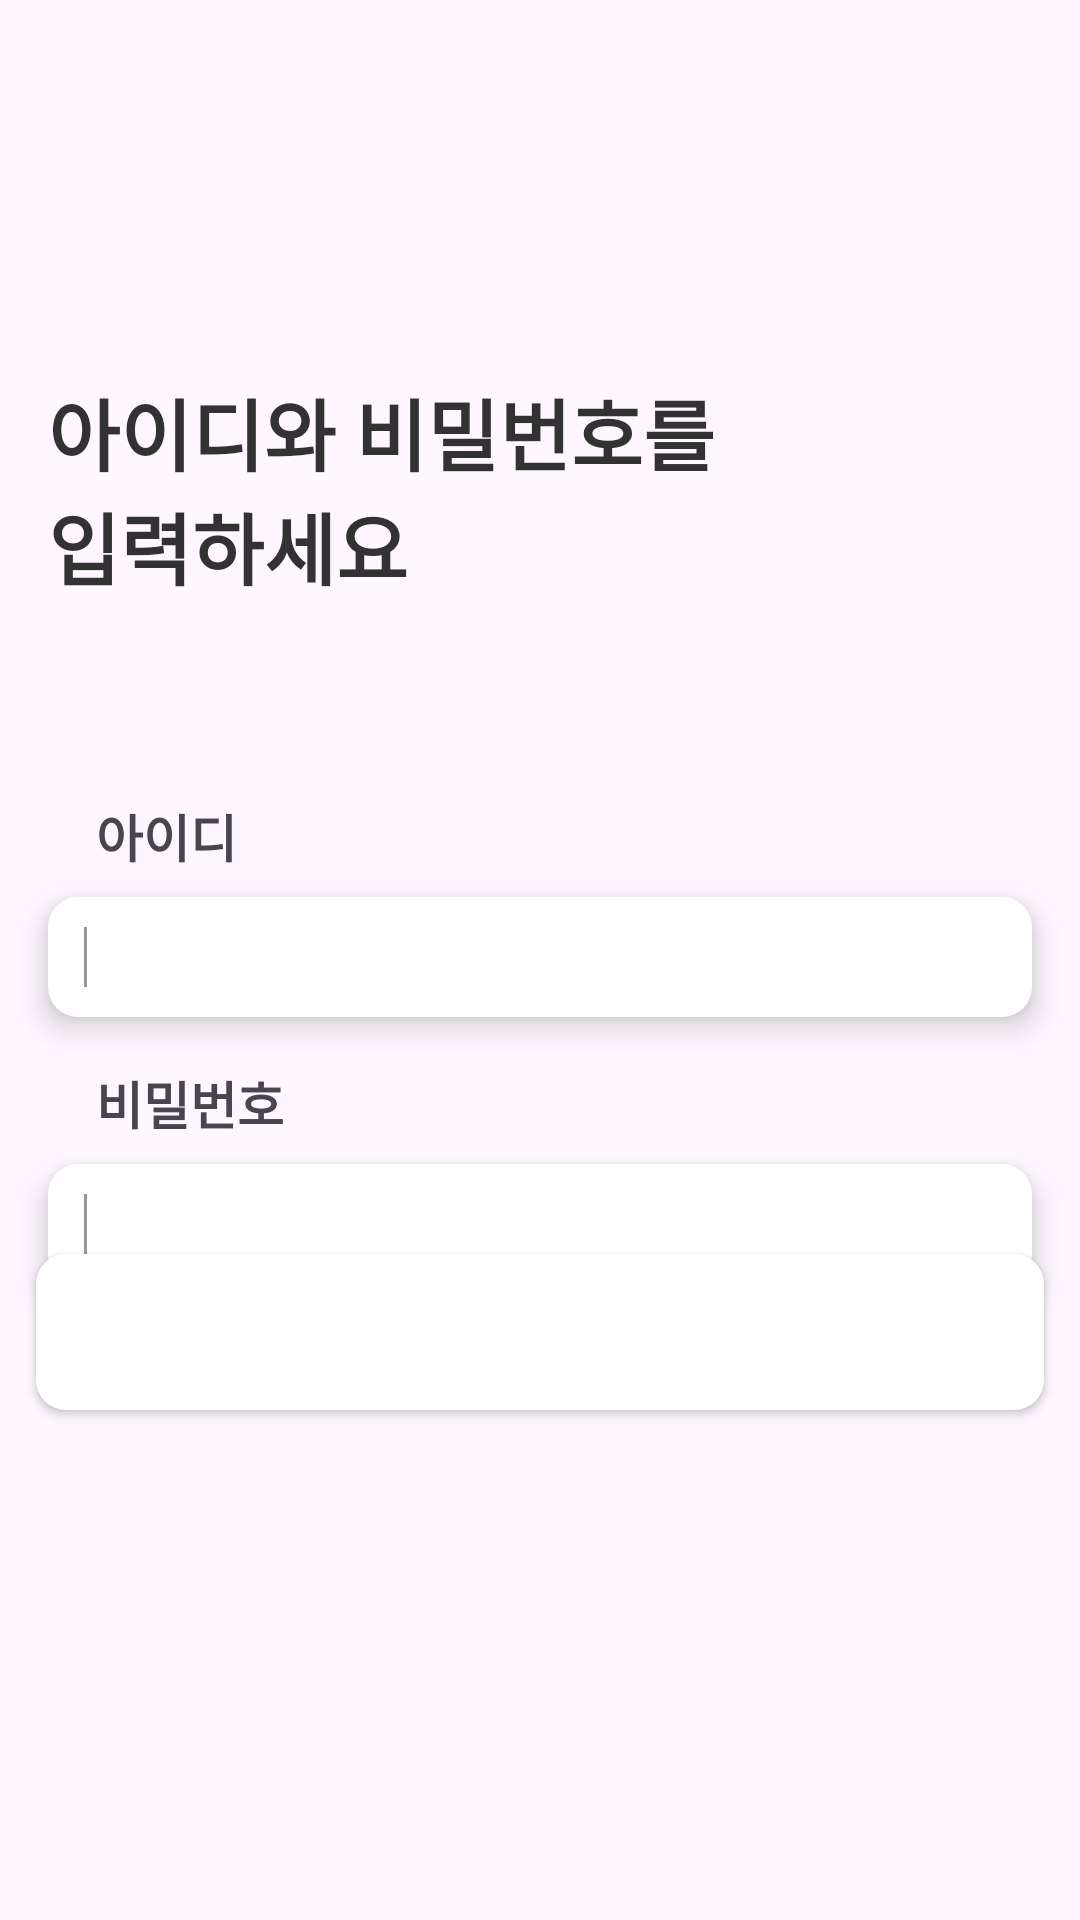

The Android layout XML behind this screen, and the referenced resources:
<!-- AndroidManifest.xml: application theme Theme.PlanCapsule -->
<!-- res/layout/activity_login.xml -->
<?xml version="1.0" encoding="utf-8"?>
<androidx.constraintlayout.widget.ConstraintLayout
        xmlns:android="http://schemas.android.com/apk/res/android"
        xmlns:tools="http://schemas.android.com/tools"
        xmlns:app="http://schemas.android.com/apk/res-auto"
        android:layout_width="match_parent"
        android:layout_height="match_parent"
        tools:context=".ui.on_boarding.LoginActivity">
    <TextView
            android:id="@+id/textViewTitle"
            android:layout_width="wrap_content"
            android:layout_height="wrap_content"
            android:text="@string/identifierAndPassword"
            android:textSize="26sp"
            android:textFontWeight="800"
            android:textColor="@color/black1"
            app:layout_constraintTop_toTopOf="parent"
            app:layout_constraintStart_toStartOf="parent"
            android:layout_marginStart="16dp"
            android:layout_marginTop="125dp"
    />

    <TextView
            android:id="@+id/textViewTitle2"
            android:layout_width="wrap_content"
            android:layout_height="wrap_content"
            android:text="@string/identifierAndPassword2"
            android:textSize="26sp"
            android:textFontWeight="800"
            android:textColor="@color/black1"
            app:layout_constraintTop_toBottomOf="@id/textViewTitle"
            app:layout_constraintStart_toStartOf="@id/textViewTitle"
    />

    <androidx.constraintlayout.widget.ConstraintLayout
            android:layout_width="match_parent"
            android:layout_height="wrap_content"
            android:orientation="vertical"
            app:layout_constraintTop_toBottomOf="@id/textViewTitle2"
            app:layout_constraintStart_toStartOf="parent"
            app:layout_constraintEnd_toEndOf="parent"

            android:layout_marginTop="65dp"
    >
        <TextView
                android:id="@+id/tvNickname"

                android:layout_width="wrap_content"
                android:layout_height="0dp"
                android:text="@string/identifier"
                android:textFontWeight="600"
                android:textSize="17sp"

                android:layout_marginStart="16dp"

                app:layout_constraintStart_toStartOf="@+id/etIdentifier"
                app:layout_constraintTop_toTopOf="parent"/>

        <EditText
                android:id="@+id/etIdentifier"
                android:layout_width="match_parent"
                android:layout_height="40dp"

                android:autofillHints="no"
                android:inputType="text"

                android:layout_marginVertical="8dp"
                android:layout_marginHorizontal="16dp"
                android:background="@drawable/et_background"
                android:elevation="6dp"

                android:layout_marginTop="4dp"

                app:layout_constraintEnd_toEndOf="parent"
                app:layout_constraintStart_toStartOf="parent"
                app:layout_constraintTop_toBottomOf="@+id/tvNickname"/>

        <TextView
                android:id="@+id/tvPassword"

                android:layout_width="wrap_content"
                android:layout_height="0dp"
                android:text="@string/password"
                android:lineHeight="17sp"
                android:textFontWeight="600"
                android:textSize="17sp"

                android:layout_marginTop="16dp"
                android:layout_marginStart="16dp"

                app:layout_constraintTop_toBottomOf="@+id/etIdentifier"
                app:layout_constraintStart_toStartOf="@+id/etPassword"
        />
        <EditText
                android:id="@+id/etPassword"

                android:layout_width="match_parent"
                android:layout_height="40dp"
                android:autofillHints="no"
                android:inputType="textPassword"

                android:layout_marginVertical="8dp"
                android:layout_marginHorizontal="16dp"
                android:background="@drawable/et_background"
                android:elevation="6dp"
                android:layout_marginTop="4dp"
                app:layout_constraintTop_toBottomOf="@+id/tvPassword" app:layout_constraintStart_toStartOf="parent"
                app:layout_constraintEnd_toEndOf="parent"
        />
        <TextView
                android:id="@+id/tvWarnPassword"
                android:layout_width="wrap_content"
                android:layout_height="0dp"
                android:visibility="visible"
                android:textColor="#FF4F4F"
                android:text="@string/warnCheckIDOrPassword"
                android:textSize="12sp"

                android:layout_marginEnd="16dp"
                android:layout_marginTop="4dp"
                app:layout_constraintEnd_toEndOf="parent"
                app:layout_constraintTop_toBottomOf="@+id/etPassword"
        />
        

    </androidx.constraintlayout.widget.ConstraintLayout>
    <Button
            android:id="@+id/btnNext"
            android:text="@string/login"
            android:textSize="20sp"
            android:textColor="@color/white"


            style="@style/ButtonDefault"

            android:layout_width="match_parent"
            android:layout_height="52dp"
            app:layout_constraintStart_toStartOf="parent"
            app:layout_constraintEnd_toEndOf="parent"
            app:layout_constraintBottom_toBottomOf="parent"

            android:layout_marginBottom="170dp"
    />
</androidx.constraintlayout.widget.ConstraintLayout>
<!-- resources referenced by this layout -->
<resources>
  <color name="black1">#FF323232</color>
  <color name="white">#FFFFFFFF</color>
  <!-- drawable et_background (drawable) -->
  <?xml version="1.0" encoding="utf-8"?>
  <selector xmlns:android="http://schemas.android.com/apk/res/android">
      <item>
          <layer-list>
              <item>
                  <shape android:shape="rectangle">
                      <size android:height="41dp" android:width="284dp" />
                      <corners android:radius="10dp"/>
                      <stroke android:color="@color/black1"/>
                      <solid android:color="@color/white"/>
                  </shape></item>
              <item android:start="12dp" android:top="10dp" android:height="20dp" android:width="1dp">
                  <shape android:shape="rectangle">
                      <solid android:color="#969696"/>
                  </shape>
              </item>
          </layer-list>
      </item>
  </selector>
  <string name="identifier">아이디</string>
  <string name="identifierAndPassword">아이디와 비밀번호를</string>
  <string name="identifierAndPassword2">입력하세요</string>
  <string name="login">로그인</string>
  <string name="password">비밀번호</string>
  <string name="warnCheckIDOrPassword">아이디 혹은 비밀번호를 확인하세요.</string>
  <style name="ButtonDefault" parent="Widget.AppCompat.Button">
          <item name="android:layout_marginStart">12dp</item>
          <item name="android:layout_marginEnd">12dp</item>
          <item name="android:layout_marginTop">16dp</item>
          <item name="android:layout_marginBottom">16dp</item>
          <item name="android:background">@drawable/btn_background_white</item>
          <item name="android:elevation">6dp</item>
          <item name="android:fontWeight">600</item>
          <item name="android:textColor">@color/black2</item>
      </style>
  <style name="Theme.PlanCapsule" parent="Base.Theme.PlanCapsule">
          <item name="fontFamily">@font/pretendard</item>
  
      </style>
  <!-- drawable btn_background_white (drawable) -->
  <?xml version="1.0" encoding="utf-8"?>
  <selector xmlns:android="http://schemas.android.com/apk/res/android">
      <item>
          <shape android:shape="rectangle">
              <corners android:radius="10dp"/>
              <solid android:color="#FFFFFFFF"/>
          </shape>
      </item>
  </selector>
  <color name="black2">#FF545454</color>
  <style name="Base.Theme.PlanCapsule" parent="Theme.Material3.DayNight.NoActionBar">
          <item name="colorPrimary">@color/main_blue</item>
          <item name="editTextStyle">@style/EditTextDefault</item>
          <item name="buttonStyle">@style/ButtonDefault</item>
      </style>
  <color name="main_blue">#FF0079FF</color>
  <style name="EditTextDefault" parent="android:style/Widget.EditText">
          <item name="android:layout_marginHorizontal">12dp</item>
          <item name="android:layout_marginVertical">16dp</item>
      </style>
</resources>
